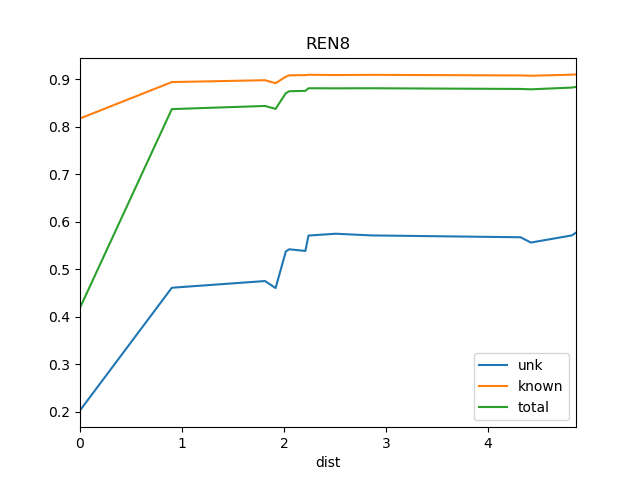

The file beside this chart, header and first rows:
dist, known, total, train_docs, unk
0.0, 0.8174, 0.4192, {'REN7'}, 0.2033
0.9, 0.894, 0.8372, {'REN7', 'REN2', 'REN1', 'REN4', 'REN3'}, 0.4613
1.813, 0.8979, 0.8438, {'REN7', 'REN2', 'SRR1', 'REN1', 'REN4',…, 0.4755
1.917, 0.8916, 0.8377, {'REN7', 'REN2', 'SRR1', 'REN1', 'SOS1',…, 0.4607
2.017, 0.9053, 0.8707, {'REN7', 'REN2', 'REN10', 'SRR1', 'REN1'…, 0.5377
2.023, 0.9059, 0.8714, {'REN7', 'REN2', 'WS1', 'REN10', 'SRR1',…, 0.5386
2.051, 0.9083, 0.8747, {'REN7', 'REN2', 'WS1', 'St2', 'REN10', …, 0.5423
2.209, 0.9086, 0.8755, {'REN7', 'REN2', 'REN9', 'REN6', 'WS1', …, 0.5387
2.239, 0.9094, 0.881, {'REN7', 'REN2', 'REN9', 'REN6', 'WS1', …, 0.5712
2.506, 0.9089, 0.8809, {'REN7', 'REN2', 'SOS1', 'REN6', 'WS1', …, 0.575
2.857, 0.9092, 0.881, {'REN7', 'REN2', 'REN9', 'REN6', 'WS1', …, 0.5714
4.318, 0.908, 0.8796, {'REN5', 'BS1', 'REN7', 'REN6', 'St2', '…, 0.5676
4.419, 0.9073, 0.8788, {'Ko', 'REN5', 'BS1', 'REN7', 'REN6', 'S…, 0.5564
4.82, 0.9096, 0.8825, {'Ko', 'REN5', 'BS1', 'REN7', 'REN6', 'R…, 0.5714
4.861, 0.9102, 0.8838, {'Ko', 'REN5', 'BS1', 'DSR', 'REN7', 'RE…, 0.5772
